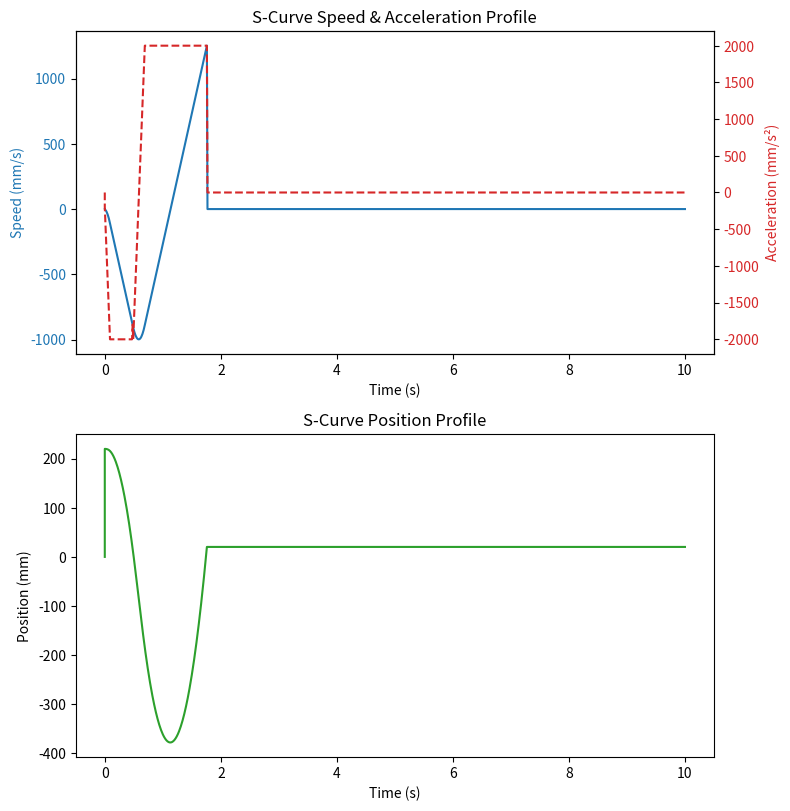

Recreate this plot in Python.
# Copyright (c) 2025 Carologistics
#
# Licensed under the Apache License, Version 2.0 (the "License");
# you may not use this file except in compliance with the License.
# You may obtain a copy of the License at
#
#     http://www.apache.org/licenses/LICENSE-2.0
#
# Unless required by applicable law or agreed to in writing, software
# distributed under the License is distributed on an "AS IS" BASIS,
# WITHOUT WARRANTIES OR CONDITIONS OF ANY KIND, either express or implied.
# See the License for the specific language governing permissions and
# limitations under the License.
import matplotlib.pyplot as plt
import numpy as np


class SCurveMotionController:
    def __init__(self, peak_speed, max_accel, max_jerk):
        self.peak_speed = peak_speed
        self.max_accel = max_accel
        self.max_jerk = max_jerk
        self.speed = 0
        self.accel = 0
        self.braking_distance = 0.0

    def set_braking_distance(self, braking_dist):
        self.braking_distance = braking_dist

    def compute(self, target, current, dt):
        distance_remaining = target - current
        if abs(distance_remaining) < 0.5:
            self.speed = 0
            self.accel = 0
            return 0, 0
        elif distance_remaining > 0:
            # Moving forward
            if self.braking_distance >= distance_remaining:
                self.accel -= self.max_jerk * dt  # Deceleration phase
            else:
                self.accel += self.max_jerk * dt  # Acceleration phase
        else:
            # Moving backward
            if self.braking_distance >= -distance_remaining:
                self.accel += self.max_jerk * dt  # Deceleration (negative direction)
            else:
                self.accel -= self.max_jerk * dt  # Acceleration (negative direction)

        # Constrain acceleration within limits
        self.accel = np.clip(self.accel, -self.max_accel, self.max_accel)
        # if distance_remaining > 0:

        # Compute velocity using constrained acceleration
        self.speed += self.accel * dt
        self.speed = np.clip(self.speed, -self.peak_speed, self.peak_speed)

        return self.speed, self.accel


# Simulation Parameters

dt = 0.01  # Time step (10ms)
max_accel = 2000.0  # Maximum acceleration
max_jerk = (max_accel / 10) / dt  # Maximum jerk
target_position = 20.0  # Target position
current_position = 220.0  # Start position
peak_speed = 2000.0
dist = abs(target_position - current_position)
braking_distance = 10.0  # TODO: This is the term we need to calculate based on dist

simulation_time = 10.0  # Total simulation time

# Initialize controller
controller = SCurveMotionController(peak_speed, max_accel, max_jerk)

controller.set_braking_distance(braking_distance)
# Logging for plotting
time_vals = [0]
speed_vals = [0]
accel_vals = [0]
pos_vals = [0]

# Run simulation
t = 0
while t < simulation_time:
    speed, accel = controller.compute(target_position, current_position, dt)
    current_position += speed * dt

    # Store values for plotting
    time_vals.append(t)
    speed_vals.append(speed)
    accel_vals.append(accel)
    pos_vals.append(current_position)

    t += dt

# Plot results
fig, axs = plt.subplots(2, 1, figsize=(8, 8))
ax1 = axs[0]
ax1.set_xlabel("Time (s)")
ax1.set_ylabel("Speed (mm/s)", color="tab:blue")
ax1.plot(time_vals, speed_vals, label="Speed", color="tab:blue")
ax1.tick_params(axis="y", labelcolor="tab:blue")


ax2 = ax1.twinx()
ax2.set_ylabel("Acceleration (mm/s²)", color="tab:red")
# ax2.plot(time_vals, np.array(accel_vals) / dt, label="Acceleration (mm/s²)", color='tab:red', linestyle="dashed")
ax2.plot(time_vals, accel_vals, label="Acceleration", color="tab:red", linestyle="dashed")
ax2.tick_params(axis="y", labelcolor="tab:red")

# Plot Position vs Time
axs[1].set_xlabel("Time (s)")
axs[1].set_ylabel("Position (mm)")
axs[1].plot(time_vals, pos_vals, label="Position", color="tab:green")
axs[1].set_title("S-Curve Position Profile")

fig.tight_layout()
plt.title("S-Curve Speed & Acceleration Profile")
plt.show()
